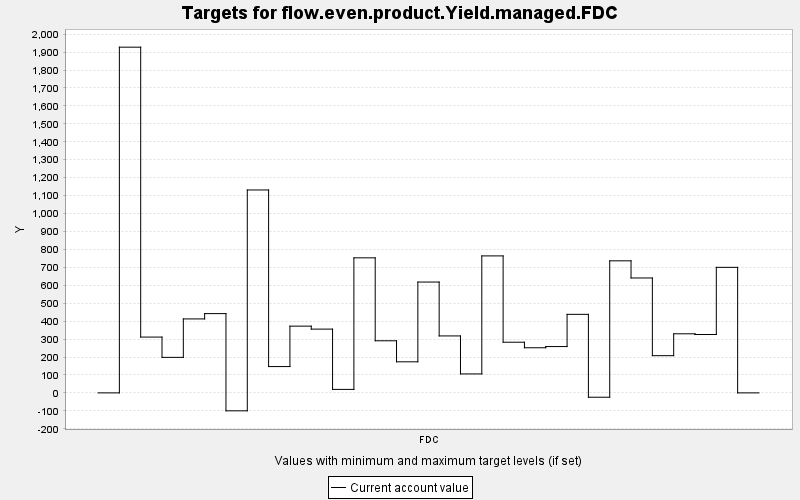

Data behind this chart, as committed beside it:
TARGET, PERIOD, YEAR, PERIODWIDTH, MINIMUM, MAXIMUM, MINWEIGHT, MAXWEIGHT, CURRENT, SUMMARY
flow.even.product.Yield.managed.FDC, 0, 0, 10.0, 0.0, 10000, 1.0, 1.0, 0.0, 0.0
flow.even.product.Yield.managed.FDC, 1, 10, 10.0, 0.0, 10000, 1.0, 1.0, 1927, 0.0
flow.even.product.Yield.managed.FDC, 2, 20, 10.0, 0.0, 10000, 1.0, 1.0, 311.2, 0.0
flow.even.product.Yield.managed.FDC, 3, 30, 10.0, 0.0, 10000, 1.0, 1.0, 198, 0.0
flow.even.product.Yield.managed.FDC, 4, 40, 10.0, 0.0, 10000, 1.0, 1.0, 412.4, 0.0
flow.even.product.Yield.managed.FDC, 5, 50, 10.0, 0.0, 10000, 1.0, 1.0, 442, 0.0
flow.even.product.Yield.managed.FDC, 6, 60, 10.0, 0.0, 10000, 1.0, 1.0, -100.0, 0.0
flow.even.product.Yield.managed.FDC, 7, 70, 10.0, 0.0, 10000, 1.0, 1.0, 1131, 0.0
flow.even.product.Yield.managed.FDC, 8, 80, 10.0, 0.0, 10000, 1.0, 1.0, 146.7, 0.0
flow.even.product.Yield.managed.FDC, 9, 90, 10.0, 0.0, 10000, 1.0, 1.0, 372.1, 0.0
flow.even.product.Yield.managed.FDC, 10, 100, 10.0, 0.0, 10000, 1.0, 1.0, 355.6, 0.0
flow.even.product.Yield.managed.FDC, 11, 110, 10.0, 0.0, 10000, 1.0, 1.0, 19.45, 0.0
flow.even.product.Yield.managed.FDC, 12, 120, 10.0, 0.0, 10000, 1.0, 1.0, 753, 0.0
flow.even.product.Yield.managed.FDC, 13, 130, 10.0, 0.0, 10000, 1.0, 1.0, 290.5, 0.0
flow.even.product.Yield.managed.FDC, 14, 140, 10.0, 0.0, 10000, 1.0, 1.0, 173.2, 0.0
flow.even.product.Yield.managed.FDC, 15, 150, 10.0, 0.0, 10000, 1.0, 1.0, 617.9, 0.0
flow.even.product.Yield.managed.FDC, 16, 160, 10.0, 0.0, 10000, 1.0, 1.0, 317.6, 0.0
flow.even.product.Yield.managed.FDC, 17, 170, 10.0, 0.0, 10000, 1.0, 1.0, 105.6, 0.0
flow.even.product.Yield.managed.FDC, 18, 180, 10.0, 0.0, 10000, 1.0, 1.0, 763.7, 0.0
flow.even.product.Yield.managed.FDC, 19, 190, 10.0, 0.0, 10000, 1.0, 1.0, 282.5, 0.0
flow.even.product.Yield.managed.FDC, 20, 200, 10.0, 0.0, 10000, 1.0, 1.0, 251.6, 0.0
flow.even.product.Yield.managed.FDC, 21, 210, 10.0, 0.0, 10000, 1.0, 1.0, 258.3, 0.0
flow.even.product.Yield.managed.FDC, 22, 220, 10.0, 0.0, 10000, 1.0, 1.0, 437.9, 0.0
flow.even.product.Yield.managed.FDC, 23, 230, 10.0, 0.0, 10000, 1.0, 1.0, -24.22, 0.0
flow.even.product.Yield.managed.FDC, 24, 240, 10.0, 0.0, 10000, 1.0, 1.0, 736.3, 0.0
flow.even.product.Yield.managed.FDC, 25, 250, 10.0, 0.0, 10000, 1.0, 1.0, 640.6, 0.0
flow.even.product.Yield.managed.FDC, 26, 260, 10.0, 0.0, 10000, 1.0, 1.0, 207.4, 0.0
flow.even.product.Yield.managed.FDC, 27, 270, 10.0, 0.0, 10000, 1.0, 1.0, 329.4, 0.0
flow.even.product.Yield.managed.FDC, 28, 280, 10.0, 0.0, 10000, 1.0, 1.0, 325.4, 0.0
flow.even.product.Yield.managed.FDC, 29, 290, 10.0, 0.0, 10000, 1.0, 1.0, 699.9, 0.0
flow.even.product.Yield.managed.FDC, 30, 300, 10.0, 0.0, 10000, 1.0, 1.0, 0.0, 0.0
